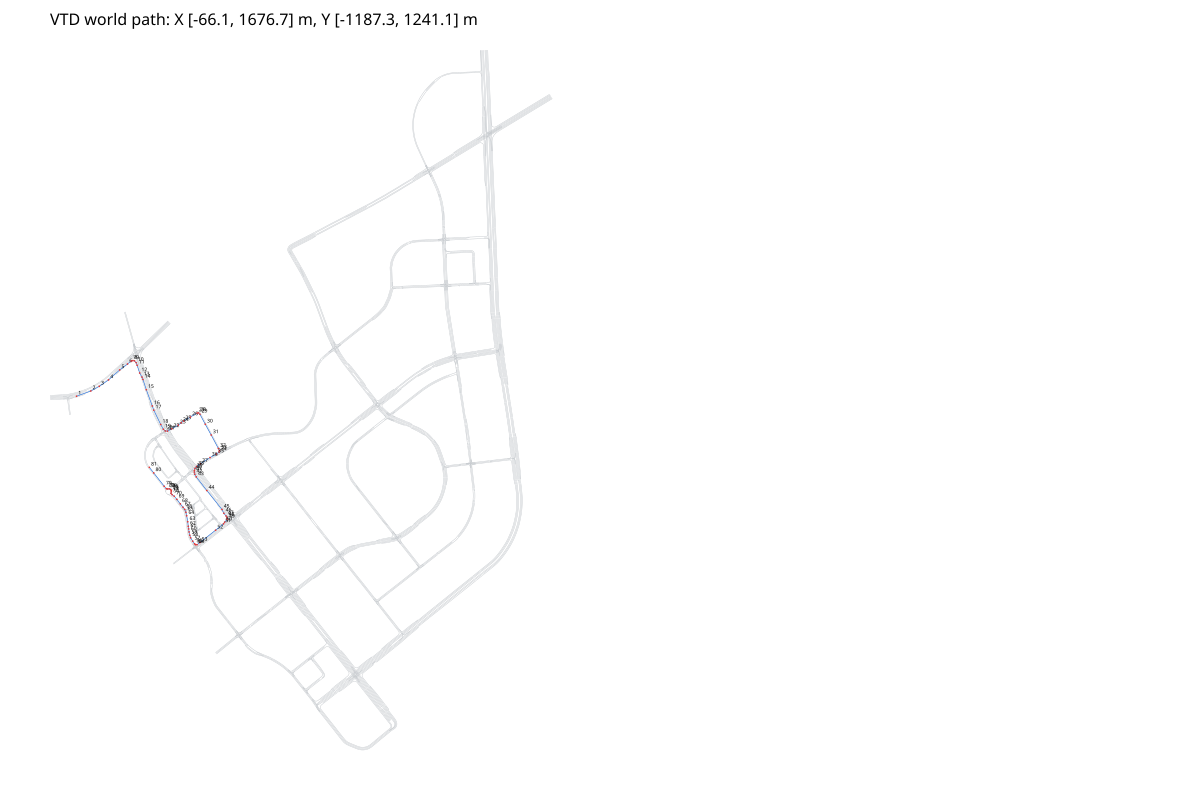

Source data for this figure (header and first rows):
x, y, yaw, s, road_id, lane_id, road_s
25.94, 40.01, 0.3509, 0.00000000, 72, -2, 9.879
26.41, 40.18, 0.3509, 0.498, 72, -2, 10.37
26.88, 40.35, 0.3509, 0.9961, 72, -2, 10.87
27.34, 40.52, 0.3509, 1.494, 72, -2, 11.36
27.81, 40.69, 0.3509, 1.992, 72, -2, 11.85
28.28, 40.86, 0.3509, 2.49, 72, -2, 12.35
28.75, 41.03, 0.3509, 2.988, 72, -2, 12.84
29.21, 41.2, 0.3509, 3.486, 72, -2, 13.34
29.68, 41.37, 0.3509, 3.984, 72, -2, 13.83
30.15, 41.55, 0.3509, 4.482, 72, -2, 14.32
30.62, 41.72, 0.3509, 4.98, 72, -2, 14.82
31.09, 41.89, 0.3509, 5.478, 72, -2, 15.31
31.55, 42.06, 0.3509, 5.976, 72, -2, 15.81
32.02, 42.23, 0.3509, 6.474, 72, -2, 16.3
32.49, 42.4, 0.3509, 6.972, 72, -2, 16.79
32.96, 42.57, 0.3509, 7.47, 72, -2, 17.29
33.42, 42.74, 0.3509, 7.969, 72, -2, 17.78
33.89, 42.92, 0.3509, 8.467, 72, -2, 18.28
34.36, 43.09, 0.3509, 8.965, 72, -2, 18.28
34.83, 43.26, 0.3509, 9.463, 72, -2, 18.77
35.29, 43.43, 0.3509, 9.961, 72, -2, 19.26
35.76, 43.6, 0.3509, 10.46, 72, -2, 19.76
36.23, 43.77, 0.3509, 10.96, 72, -2, 20.25
36.7, 43.94, 0.3509, 11.45, 72, -2, 20.75
37.17, 44.11, 0.3509, 11.95, 72, -2, 21.24
37.63, 44.29, 0.3509, 12.45, 72, -2, 21.73
38.1, 44.46, 0.3509, 12.95, 72, -2, 22.23
38.57, 44.63, 0.3509, 13.45, 72, -2, 22.72
39.04, 44.8, 0.3509, 13.94, 72, -2, 23.22
39.5, 44.97, 0.3509, 14.44, 72, -2, 23.71
39.97, 45.14, 0.3509, 14.94, 72, -2, 24.2
40.44, 45.31, 0.3509, 15.44, 72, -2, 24.7
40.91, 45.48, 0.3509, 15.94, 72, -2, 25.19
41.37, 45.65, 0.3509, 16.44, 72, -2, 26.18
41.84, 45.83, 0.3509, 16.93, 72, -2, 26.67
42.31, 46, 0.3509, 17.43, 72, -2, 27.17
42.78, 46.17, 0.3509, 17.93, 72, -2, 27.66
43.25, 46.34, 0.3509, 18.43, 72, -2, 28.16
43.71, 46.51, 0.3509, 18.93, 72, -2, 28.65
44.18, 46.68, 0.3509, 19.42, 72, -2, 29.14
44.65, 46.85, 0.3509, 19.92, 72, -2, 29.64
45.12, 47.02, 0.3509, 20.42, 72, -2, 30.13
45.58, 47.2, 0.3509, 20.92, 72, -2, 30.62
46.05, 47.37, 0.3509, 21.42, 72, -2, 31.12
46.52, 47.54, 0.3509, 21.91, 72, -2, 31.61
46.99, 47.71, 0.3509, 22.41, 72, -2, 32.11
47.45, 47.88, 0.3509, 22.91, 72, -2, 32.6
47.92, 48.05, 0.3509, 23.41, 72, -2, 33.09
48.39, 48.22, 0.3509, 23.91, 72, -2, 33.59
48.86, 48.39, 0.3509, 24.4, 72, -2, 34.08
49.32, 48.57, 0.3509, 24.9, 72, -2, 34.58
49.79, 48.74, 0.3509, 25.4, 72, -2, 35.07
50.26, 48.91, 0.3509, 25.9, 72, -2, 35.56
50.73, 49.08, 0.3509, 26.4, 72, -2, 36.06
51.2, 49.25, 0.3509, 26.89, 72, -2, 36.55
51.66, 49.42, 0.3509, 27.39, 72, -2, 37.05
52.13, 49.59, 0.3509, 27.89, 72, -2, 37.05
52.6, 49.76, 0.3509, 28.39, 72, -2, 37.54
53.07, 49.94, 0.3509, 28.89, 72, -2, 38.03
53.53, 50.11, 0.3509, 29.38, 72, -2, 38.53
... 3,146 more rows
